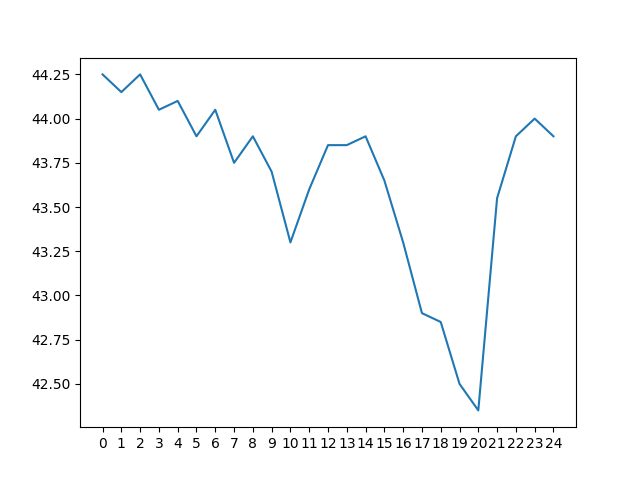

The table this chart was drawn from, first rows:
day 0, day 1, day 2, day 3, day 4, day 5, day 6, day 7, day 8, day 9, day 10, day 11, day 12, day 13, day 14, day 15, day 16, day 17, day 18, day 19, day 20, day 21, day 22, day 23
55.15, 56.45, 57.65, 59.7, 61.4, 63.25, 66.5, 70.3, 71.8, 71.95, 70.8, 68.8, 66.0, 62.95, 59.55, 55.4, 50.25, 45.5, 43.6, 44.0, 44.25, 44.85, 45.35, 45.65
54.0, 54.85, 56.1, 57.2, 59.15, 60.65, 62.45, 65.55, 69.85, 71.4, 71.4, 70.05, 68.1, 65.2, 62.3, 58.8, 54.75, 49.65, 45.15, 43.5, 43.65, 44.15, 44.65, 44.95
53.15, 53.75, 54.5, 55.65, 56.75, 58.45, 59.95, 61.65, 65.0, 69.4, 70.9, 70.65, 69.35, 67.2, 64.5, 61.55, 58.2, 54.25, 49.3, 44.75, 43.15, 43.3, 43.9, 44.25
52.15, 52.8, 53.45, 54.2, 55.25, 56.25, 57.75, 59.15, 61.25, 64.4, 68.75, 70.2, 69.9, 68.45, 66.55, 63.75, 60.9, 57.75, 53.9, 49.05, 44.3, 42.75, 42.95, 43.55
51.25, 51.95, 52.5, 53.05, 53.85, 54.7, 55.65, 57.2, 58.85, 60.8, 63.7, 68.0, 69.4, 69.05, 67.8, 65.65, 63.15, 60.55, 57.45, 53.45, 48.65, 44.1, 42.3, 42.65
50.5, 50.95, 51.65, 52.15, 52.85, 53.45, 54.1, 55.15, 56.8, 58.45, 60.25, 62.95, 67.1, 68.65, 68.45, 66.95, 65.0, 62.8, 60.15, 56.9, 53.1, 48.45, 43.9, 42.15
50.1, 50.3, 50.65, 51.35, 52.05, 52.55, 53.0, 53.6, 54.9, 56.35, 57.8, 59.55, 62.1, 66.25, 68.05, 67.6, 66.25, 64.65, 62.45, 59.6, 56.75, 52.65, 48.15, 43.7
52.8, 49.8, 49.9, 50.5, 51.0, 51.75, 52.1, 52.55, 53.5, 54.6, 55.8, 57.05, 58.8, 61.35, 65.7, 67.2, 66.85, 65.9, 64.3, 62.0, 59.5, 56.65, 52.5, 47.9
58.5, 52.45, 49.5, 49.6, 50.25, 50.7, 51.25, 51.6, 52.4, 53.25, 54.15, 55.3, 56.25, 58.0, 60.65, 65.15, 66.55, 66.5, 65.5, 63.85, 61.95, 59.35, 56.45, 51.95
63.45, 58.3, 52.1, 49.15, 49.45, 49.85, 50.15, 50.55, 51.1, 52.15, 52.85, 53.55, 54.6, 55.5, 57.5, 60.0, 64.55, 66.15, 66.05, 64.85, 63.85, 61.8, 59.2, 55.9
67.25, 63.1, 57.8, 51.85, 48.75, 49.0, 49.4, 49.4, 50.05, 50.8, 51.75, 52.35, 52.9, 53.85, 54.95, 57.0, 59.55, 64.15, 65.65, 65.45, 64.85, 63.75, 61.75, 58.8
70.35, 66.9, 62.85, 57.3, 51.7, 48.4, 48.7, 48.75, 49.15, 49.8, 50.6, 51.2, 51.75, 52.35, 53.3, 54.5, 56.65, 59.2, 63.6, 65.05, 65.35, 64.85, 63.6, 61.45
72.8, 70.05, 66.5, 62.4, 56.7, 51.25, 48.15, 48.35, 48.55, 48.9, 49.6, 50.2, 50.7, 51.3, 52.0, 52.8, 54.0, 56.3, 58.75, 62.95, 64.9, 65.2, 64.6, 63.15
74.55, 72.4, 69.75, 66.05, 61.65, 56.1, 50.55, 47.85, 47.95, 48.2, 48.7, 49.15, 49.75, 50.3, 50.95, 51.5, 52.45, 53.75, 55.9, 58.35, 62.75, 64.6, 65.0, 64.05
75.45, 74.2, 71.8, 69.3, 65.45, 60.95, 55.35, 50.0, 47.6, 47.6, 47.8, 48.25, 48.65, 49.25, 49.95, 50.45, 51.15, 52.15, 53.45, 55.5, 58.3, 62.4, 64.3, 64.4
75.7, 75.05, 73.6, 71.3, 68.5, 64.8, 60.25, 54.7, 49.55, 47.3, 47.1, 47.35, 47.85, 48.2, 48.9, 49.5, 49.9, 50.65, 51.8, 53.2, 55.35, 58.25, 62.0, 63.7
74.65, 75.4, 74.6, 72.95, 70.5, 67.75, 64.0, 59.55, 54.4, 49.15, 46.75, 46.55, 46.9, 47.35, 47.85, 48.3, 48.85, 49.5, 50.35, 51.2, 52.95, 55.15, 58.05, 61.65
73.25, 74.55, 74.85, 74.05, 72.35, 69.7, 67.05, 63.4, 59.2, 53.75, 48.65, 46.25, 46.05, 46.35, 46.8, 47.3, 47.7, 48.25, 49.15, 49.9, 51.0, 52.65, 54.8, 57.75
70.0, 72.9, 74.35, 74.4, 73.25, 71.65, 68.9, 66.45, 63.0, 58.6, 53.1, 48.15, 45.65, 45.65, 45.95, 46.25, 46.7, 47.2, 47.9, 48.55, 49.75, 50.9, 52.5, 54.5
65.65, 69.6, 72.35, 73.9, 73.55, 72.8, 71.0, 68.55, 65.95, 62.6, 58.05, 52.55, 47.45, 45.2, 45.25, 45.45, 45.85, 46.35, 46.9, 47.25, 48.35, 49.6, 50.8, 52.25
62.75, 65.2, 69.15, 71.9, 73.05, 73.05, 72.1, 70.5, 68.1, 65.25, 61.95, 57.3, 51.8, 46.8, 44.75, 44.85, 45.0, 45.5, 46.1, 46.5, 47.0, 48.1, 49.4, 50.6
60.4, 62.45, 64.75, 68.35, 71.45, 72.6, 72.65, 71.65, 70.1, 67.6, 64.55, 61.05, 56.6, 51.3, 46.3, 44.35, 44.4, 44.65, 45.3, 45.75, 46.25, 46.8, 47.85, 49.15
58.05, 60.05, 61.9, 64.1, 67.5, 71.0, 72.25, 72.25, 71.35, 69.5, 66.9, 63.8, 60.25, 56.1, 50.9, 45.9, 43.9, 44.1, 44.55, 45.0, 45.55, 46.05, 46.5, 47.7
56.45, 57.65, 59.7, 61.4, 63.25, 66.5, 70.3, 71.8, 71.95, 70.8, 68.8, 66.0, 62.95, 59.55, 55.4, 50.25, 45.5, 43.6, 44.0, 44.25, 44.85, 45.35, 45.65, 46.1
54.85, 56.1, 57.2, 59.15, 60.65, 62.45, 65.55, 69.85, 71.4, 71.4, 70.05, 68.1, 65.2, 62.3, 58.8, 54.75, 49.65, 45.15, 43.5, 43.65, 44.15, 44.65, 44.95, 45.2
